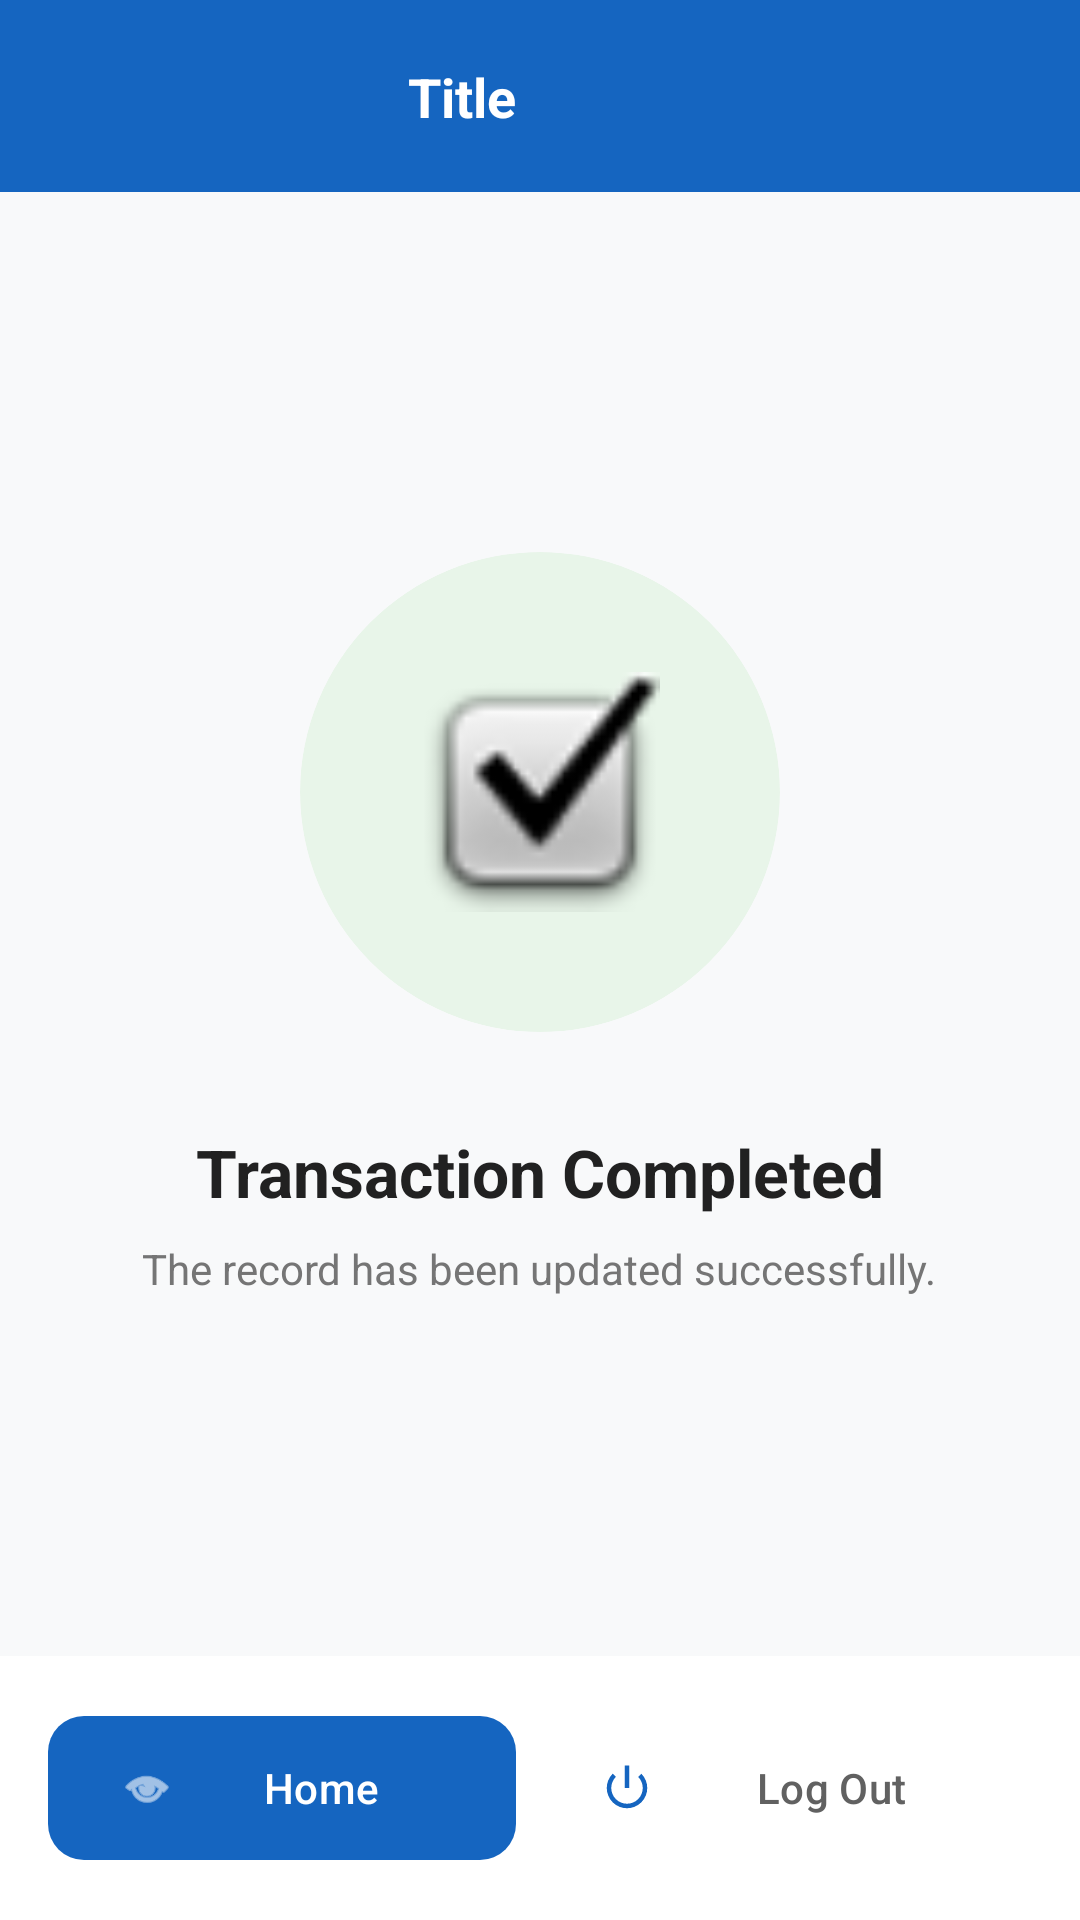

Here is an Android app screen rendered from its layout file. Give the layout XML and the strings, colors and styles it references.
<!-- AndroidManifest.xml: application theme Theme.LibraryManagement -->
<!-- res/layout/activity_confirmation.xml -->
<?xml version="1.0" encoding="utf-8"?>
<androidx.constraintlayout.widget.ConstraintLayout xmlns:android="http://schemas.android.com/apk/res/android"
    xmlns:app="http://schemas.android.com/apk/res-auto"
    android:layout_width="match_parent"
    android:layout_height="match_parent"
    android:background="#F8F9FA">

    <include
        android:id="@+id/include_toolbar"
        layout="@layout/toolbar_layout" />

    <LinearLayout
        android:layout_width="match_parent"
        android:layout_height="wrap_content"
        android:gravity="center"
        android:orientation="vertical"
        android:padding="24dp"
        app:layout_constraintBottom_toTopOf="@id/layout_bottom_buttons"
        app:layout_constraintTop_toBottomOf="@id/include_toolbar">

        <com.google.android.material.card.MaterialCardView
            android:layout_width="160dp"
            android:layout_height="160dp"
            app:cardBackgroundColor="#E8F5E9"
            app:cardCornerRadius="80dp"
            app:cardElevation="0dp"
            app:strokeWidth="0dp">

            <ImageView
                android:id="@+id/iv_success"
                android:layout_width="80dp"
                android:layout_height="80dp"
                android:layout_gravity="center"
                android:src="@android:drawable/checkbox_on_background" />
        </com.google.android.material.card.MaterialCardView>

        <TextView
            android:id="@+id/tv_success_msg"
            android:layout_width="wrap_content"
            android:layout_height="wrap_content"
            android:layout_marginTop="32dp"
            android:text="Transaction Completed"
            android:textColor="#212121"
            android:textSize="22sp"
            android:textStyle="bold" />

        <TextView
            android:layout_width="wrap_content"
            android:layout_height="wrap_content"
            android:layout_marginTop="8dp"
            android:text="The record has been updated successfully."
            android:textColor="#757575"
            android:textSize="14sp" />

    </LinearLayout>

    <LinearLayout
        android:id="@+id/layout_bottom_buttons"
        android:layout_width="match_parent"
        android:layout_height="wrap_content"
        android:background="@color/white"
        android:orientation="horizontal"
        android:padding="16dp"
        app:layout_constraintBottom_toBottomOf="parent">

        <com.google.android.material.button.MaterialButton
            android:id="@+id/btn_home"
            style="@style/Widget.Material3.Button"
            android:layout_width="0dp"
            android:layout_height="56dp"
            android:layout_marginEnd="8dp"
            android:layout_weight="1"
            android:text="@string/btn_home"
            app:cornerRadius="12dp"
            app:icon="@android:drawable/ic_menu_view" />

        <com.google.android.material.button.MaterialButton
            android:id="@+id/btn_logout"
            style="@style/Widget.Material3.Button.TextButton"
            android:layout_width="0dp"
            android:layout_height="56dp"
            android:layout_marginStart="8dp"
            android:layout_weight="1"
            android:text="@string/btn_logout"
            android:textColor="#616161"
            app:icon="@android:drawable/ic_lock_power_off" />
    </LinearLayout>

</androidx.constraintlayout.widget.ConstraintLayout>
<!-- res/layout/toolbar_layout.xml (included above) -->
<?xml version="1.0" encoding="utf-8"?>
<com.google.android.material.appbar.MaterialToolbar xmlns:android="http://schemas.android.com/apk/res/android"
    xmlns:app="http://schemas.android.com/apk/res-auto"
    android:id="@+id/toolbar"
    android:layout_width="match_parent"
    android:layout_height="?attr/actionBarSize"
    android:background="@color/colorPrimary"
    android:elevation="4dp"
    app:contentInsetStart="0dp">

    <androidx.constraintlayout.widget.ConstraintLayout
        android:layout_width="match_parent"
        android:layout_height="match_parent">

        <ImageButton
            android:id="@+id/btn_back"
            android:layout_width="48dp"
            android:layout_height="48dp"
            android:layout_marginStart="4dp"
            android:background="?attr/selectableItemBackgroundBorderless"
            android:contentDescription="Back"
            android:padding="12dp"
            android:src="@drawable/ic_back_white"
            android:visibility="gone"
            app:layout_constraintBottom_toBottomOf="parent"
            app:layout_constraintStart_toStartOf="parent"
            app:layout_constraintTop_toTopOf="parent" />

        <TextView
            android:id="@+id/toolbar_title"
            android:layout_width="0dp"
            android:layout_height="wrap_content"
            android:layout_marginHorizontal="16dp"
            android:gravity="center"
            android:text="Title"
            android:textColor="@color/white"
            android:textSize="18sp"
            android:textStyle="bold"
            app:layout_constraintBottom_toBottomOf="parent"
            app:layout_constraintEnd_toStartOf="@+id/btn_toolbar_home"
            app:layout_constraintStart_toEndOf="@+id/btn_back"
            app:layout_constraintTop_toTopOf="parent" />

        <ImageButton
            android:id="@+id/btn_toolbar_home"
            android:layout_width="48dp"
            android:layout_height="48dp"
            android:layout_marginEnd="4dp"
            android:background="?attr/selectableItemBackgroundBorderless"
            android:contentDescription="Home"
            android:padding="12dp"
            android:src="@drawable/ic_home_white"
            app:layout_constraintBottom_toBottomOf="parent"
            app:layout_constraintEnd_toEndOf="parent"
            app:layout_constraintTop_toTopOf="parent" />

    </androidx.constraintlayout.widget.ConstraintLayout>

</com.google.android.material.appbar.MaterialToolbar>
<!-- resources referenced by this layout -->
<resources>
  <color name="colorPrimary">#1565C0</color>
  <color name="white">#FFFFFFFF</color>
  <string name="btn_home">Home</string>
  <string name="btn_logout">Log Out</string>
  <style name="Theme.LibraryManagement" parent="Theme.Material3.Light.NoActionBar">
          
          <item name="colorPrimary">@color/colorPrimary</item>
          <item name="colorPrimaryVariant">@color/colorPrimaryDark</item>
          <item name="colorOnPrimary">@color/colorButtonText</item>
          
          <item name="colorSecondary">@color/colorAccent</item>
          <item name="colorSecondaryVariant">@color/colorAccent</item>
          <item name="colorOnSecondary">@color/black</item>
          
          <item name="android:statusBarColor">@color/colorPrimaryDark</item>
          
      </style>
  <color name="colorPrimaryDark">#003c8f</color>
  <color name="colorButtonText">#FFFFFF</color>
  <color name="colorAccent">#FF6F00</color>
  <color name="black">#FF000000</color>
</resources>
